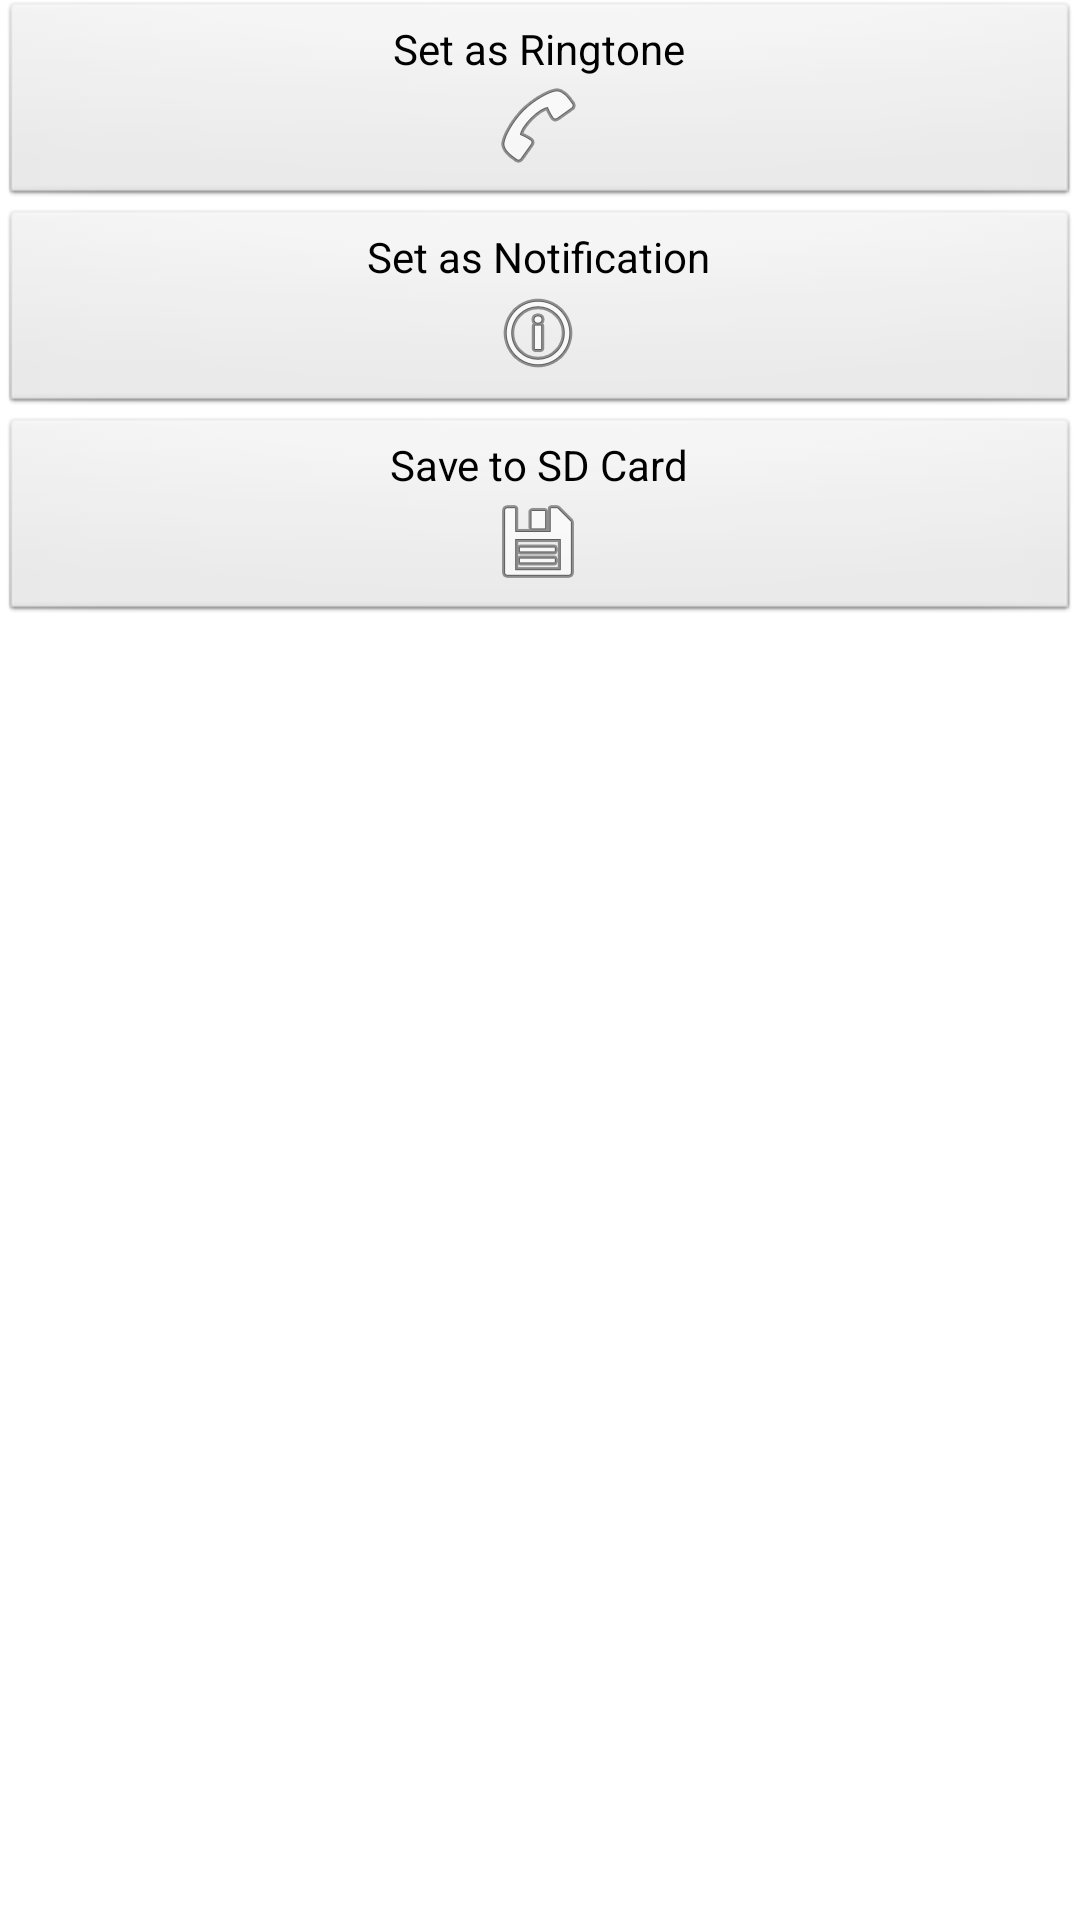

This screen was rendered from an Android layout file. Write that file and the resources it references.
<!-- AndroidManifest.xml: application theme android:Theme.Light.NoTitleBar -->
<!-- res/layout/export.xml -->
<?xml version="1.0" encoding="utf-8"?>


<LinearLayout xmlns:android="http://schemas.android.com/apk/res/android"
              xmlns:tools="http://schemas.android.com/tools" android:orientation="vertical"
              android:layout_width="250dp"
              android:layout_height="match_parent" tools:context=".Export">

        <Button
                android:layout_width="match_parent"
                android:layout_height="wrap_content"
                android:text="Set as Ringtone"
                android:id="@+id/btnExportRingtone"
                android:onClick="btnExport"
                android:layout_gravity="left|center_vertical"
                android:drawableBottom="@android:drawable/ic_menu_call"/>

        <Button
                android:layout_width="match_parent"
                android:layout_height="wrap_content"
                android:text="Set as Notification"
                android:id="@+id/btnExportNotification"
                android:onClick="btnExport"
                android:layout_gravity="left|center_vertical"
                android:singleLine="false" android:drawableBottom="@android:drawable/ic_menu_info_details"/>

        <Button
                android:layout_width="fill_parent"
                android:layout_height="wrap_content"
                android:text="Save to SD Card"
                android:id="@+id/btnExportSDCard"
                android:onClick="btnExport"
                android:singleLine="false" android:drawableBottom="@android:drawable/ic_menu_save"/>
</LinearLayout>
<!-- resources referenced by this layout -->
<resources>

</resources>
